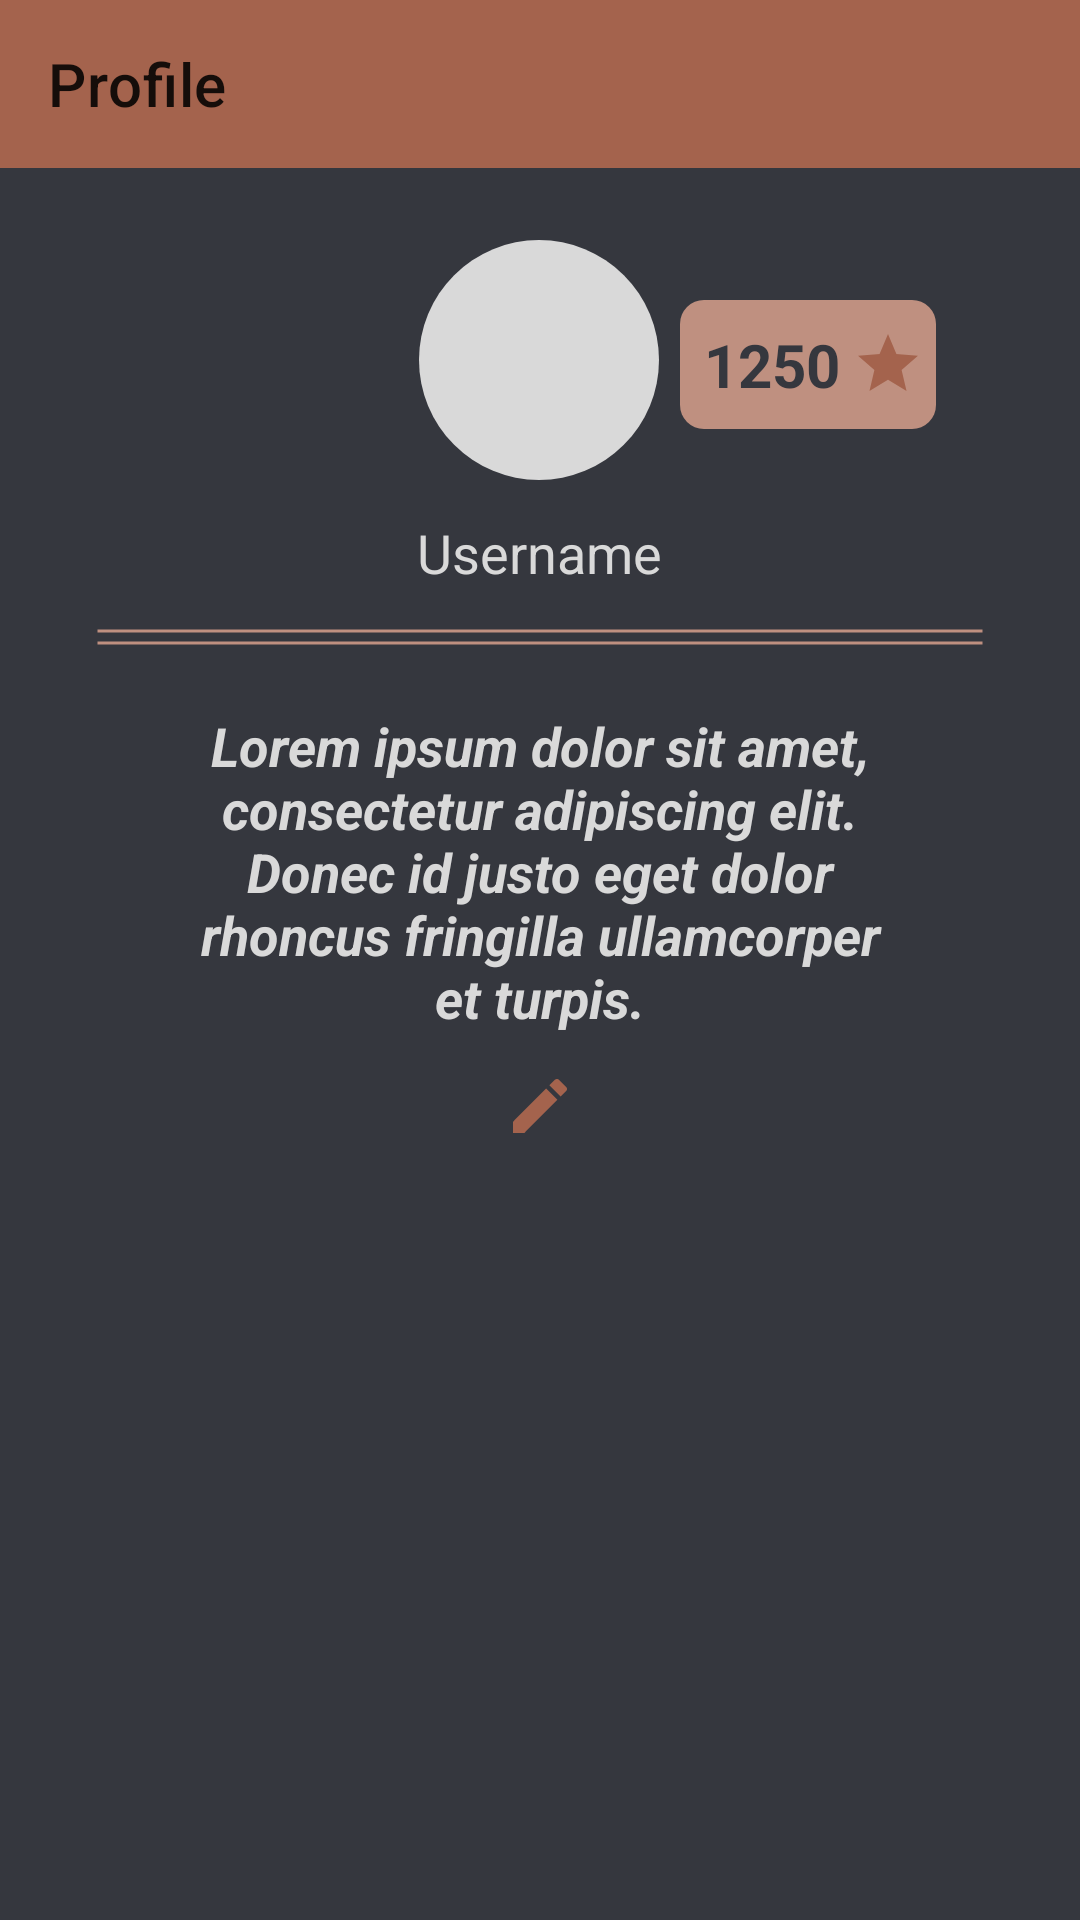

Produce the Android XML layout that renders to this screen, including the resource entries it uses.
<!-- AndroidManifest.xml: application theme Theme.VentMind -->
<!-- res/layout/fragment_profile_new.xml -->
<?xml version="1.0" encoding="utf-8"?>
<androidx.coordinatorlayout.widget.CoordinatorLayout
    xmlns:android="http://schemas.android.com/apk/res/android"
    xmlns:tools="http://schemas.android.com/tools"
    xmlns:app="http://schemas.android.com/apk/res-auto"
    android:layout_width="match_parent"
    android:layout_height="match_parent">

    <androidx.constraintlayout.widget.ConstraintLayout
        android:id="@+id/profileConstraint"
        android:layout_width="match_parent"
        android:layout_height="match_parent"
        android:background="@color/screen_background">

        <androidx.appcompat.widget.Toolbar
            android:id="@+id/toolbarProfile"
            android:layout_width="match_parent"
            android:layout_height="wrap_content"
            android:background="@color/button_background"
            android:theme="@style/Widget.AppCompat.Light.ActionBar"
            app:layout_constraintEnd_toEndOf="parent"
            app:layout_constraintStart_toStartOf="parent"
            app:layout_constraintTop_toTopOf="parent"
            app:title="Profile">
        </androidx.appcompat.widget.Toolbar>

        <LinearLayout
            android:id="@+id/linearProfile"
            android:layout_width="match_parent"
            android:layout_height="wrap_content"
            android:layout_marginTop="20dp"
            android:layout_marginHorizontal="24dp"
            android:orientation="vertical"
            android:gravity="center"
            app:layout_constraintEnd_toEndOf="parent"
            app:layout_constraintHorizontal_bias="0.0"
            app:layout_constraintStart_toStartOf="parent"
            app:layout_constraintTop_toBottomOf="@+id/toolbarProfile">

            <LinearLayout
                android:layout_width="wrap_content"
                android:layout_height="wrap_content"
                android:layout_marginTop="4dp"
                android:gravity="center"
                android:orientation="vertical">
                <ImageView
                    android:id="@+id/imageViewProfileAvatar"
                    android:layout_width="80dp"
                    android:layout_height="80dp"
                    android:scaleType="centerCrop"
                    android:background="@drawable/custom_avatar_xl"></ImageView>
                <TextView
                    android:id="@+id/textViewProfileUserName"
                    android:layout_width="wrap_content"
                    android:layout_height="wrap_content"
                    android:layout_marginTop="12dp"
                    android:textColor="@color/text_color"
                    android:text="Username"
                    android:textSize="18sp"></TextView>
            </LinearLayout>

            <ImageView
                android:layout_width="match_parent"
                android:layout_height="4dp"
                android:layout_marginTop="12dp"
                android:layout_marginHorizontal="8dp"
                android:background="@drawable/custom_line"></ImageView>


            <ImageView
                android:layout_width="match_parent"
                android:layout_height="4dp"
                android:layout_marginBottom="8dp"
                android:layout_marginHorizontal="8dp"
                android:background="@drawable/custom_line"></ImageView>

            <LinearLayout
                android:layout_width="wrap_content"
                android:layout_height="wrap_content"
                android:layout_marginHorizontal="12dp"
                android:orientation="vertical">

                <TextView
                    android:id="@+id/textViewProfileBio"
                    android:layout_width="wrap_content"
                    android:layout_height="wrap_content"
                    android:textColor="@color/text_color"
                    android:padding="12dp"
                    android:textSize="18sp"
                    android:gravity="center"
                    android:textStyle="italic|bold"
                    android:text="Lorem ipsum dolor sit amet, consectetur adipiscing elit. Donec id justo eget dolor rhoncus fringilla ullamcorper et turpis."
                    android:layout_marginHorizontal="12dp"></TextView>
                <ImageView
                    android:id="@+id/imageViewProfileEditIcon"
                    android:layout_width="wrap_content"
                    android:layout_height="wrap_content"
                    android:layout_gravity="center"
                    android:background="@drawable/ic_edit"></ImageView>
            </LinearLayout>

        </LinearLayout>

        <androidx.recyclerview.widget.RecyclerView
            android:id="@+id/recyclerViewProfile"
            android:layout_width="0dp"
            android:layout_height="0dp"
            app:layout_constraintBottom_toBottomOf="parent"
            app:layout_constraintEnd_toEndOf="parent"
            app:layout_constraintStart_toStartOf="parent"
            app:layout_constraintTop_toBottomOf="@+id/linearProfile" />

    </androidx.constraintlayout.widget.ConstraintLayout>

    <LinearLayout
        android:id="@+id/linearProfileScore"
        android:layout_width="wrap_content"
        android:layout_height="wrap_content"
        android:layout_marginTop="100dp"
        android:layout_marginRight="48dp"
        android:padding="4dp"
        android:background="@drawable/custom_score_button"
        android:gravity="center"
        android:orientation="horizontal"
        app:layout_anchor="@id/linearProfile"
        app:layout_anchorGravity="top|right|end">
        <TextView
            android:id="@+id/textViewProfileScore"
            android:layout_width="wrap_content"
            android:layout_height="wrap_content"
            android:layout_gravity="center"
            android:padding="4dp"
            android:text="1250"
            android:textColor="@color/screen_background"
            android:textSize="20sp"
            android:textStyle="bold"></TextView>
        <ImageView
            android:layout_width="wrap_content"
            android:layout_height="wrap_content"
            android:background="@drawable/ic_star">
        </ImageView>
    </LinearLayout>

</androidx.coordinatorlayout.widget.CoordinatorLayout>
<!-- resources referenced by this layout -->
<resources>
  <color name="button_background">#A4634D</color>
  <color name="screen_background">#35373E</color>
  <color name="text_color">#D9D9D9</color>
  <!-- drawable custom_avatar_xl (drawable) -->
  <?xml version="1.0" encoding="utf-8"?>
  <shape
      xmlns:android="http://schemas.android.com/apk/res/android"
      android:shape="oval">
      <solid android:color="@color/text_color"></solid>
  </shape>
  <!-- drawable custom_line (drawable) -->
  <?xml version="1.0" encoding="utf-8"?>
  <shape xmlns:android="http://schemas.android.com/apk/res/android" android:shape="line">
      <solid android:color="@color/button_background_light"></solid>
      <stroke android:width="1dp" android:color="@color/button_background_light"></stroke>
  </shape>
  <!-- drawable custom_score_button (drawable) -->
  <?xml version="1.0" encoding="utf-8"?>
  <shape xmlns:android="http://schemas.android.com/apk/res/android" android:shape="rectangle">
      <solid android:color="@color/button_background_light"></solid>
      <corners android:radius="8dp"></corners>
  </shape>
  <!-- drawable ic_edit (drawable) -->
  <vector android:height="24dp" android:tint="@color/button_background"
      android:viewportHeight="24" android:viewportWidth="24"
      android:width="24dp" xmlns:android="http://schemas.android.com/apk/res/android">
      <path android:fillColor="@android:color/white" android:pathData="M3,17.25V21h3.75L17.81,9.94l-3.75,-3.75L3,17.25zM20.71,7.04c0.39,-0.39 0.39,-1.02 0,-1.41l-2.34,-2.34c-0.39,-0.39 -1.02,-0.39 -1.41,0l-1.83,1.83 3.75,3.75 1.83,-1.83z"/>
  </vector>
  <!-- drawable ic_star (drawable) -->
  <vector android:height="24dp" android:tint="@color/button_background"
      android:viewportHeight="24" android:viewportWidth="24"
      android:width="24dp" xmlns:android="http://schemas.android.com/apk/res/android">
      <path android:fillColor="@android:color/white" android:pathData="M12,17.27L18.18,21l-1.64,-7.03L22,9.24l-7.19,-0.61L12,2 9.19,8.63 2,9.24l5.46,4.73L5.82,21z"/>
  </vector>
  <style name="Theme.VentMind" parent="Theme.MaterialComponents.Light.NoActionBar">
          
          <item name="colorPrimary">@color/purple_500</item>
          <item name="colorPrimaryVariant">@color/button_background_light</item>
          <item name="colorOnPrimary">@color/white</item>
          
          <item name="colorSecondary">@color/teal_200</item>
          <item name="colorSecondaryVariant">@color/teal_700</item>
          <item name="colorOnSecondary">@color/black</item>
          
          <item name="android:statusBarColor">?attr/colorPrimaryVariant</item>
          
      </style>
  <color name="button_background_light">#BF9080</color>
  <color name="purple_500">#BF9080</color>
  <color name="white">#FFFFFFFF</color>
  <color name="teal_200">#FF03DAC5</color>
  <color name="teal_700">#FF018786</color>
  <color name="black">#FF000000</color>
</resources>
